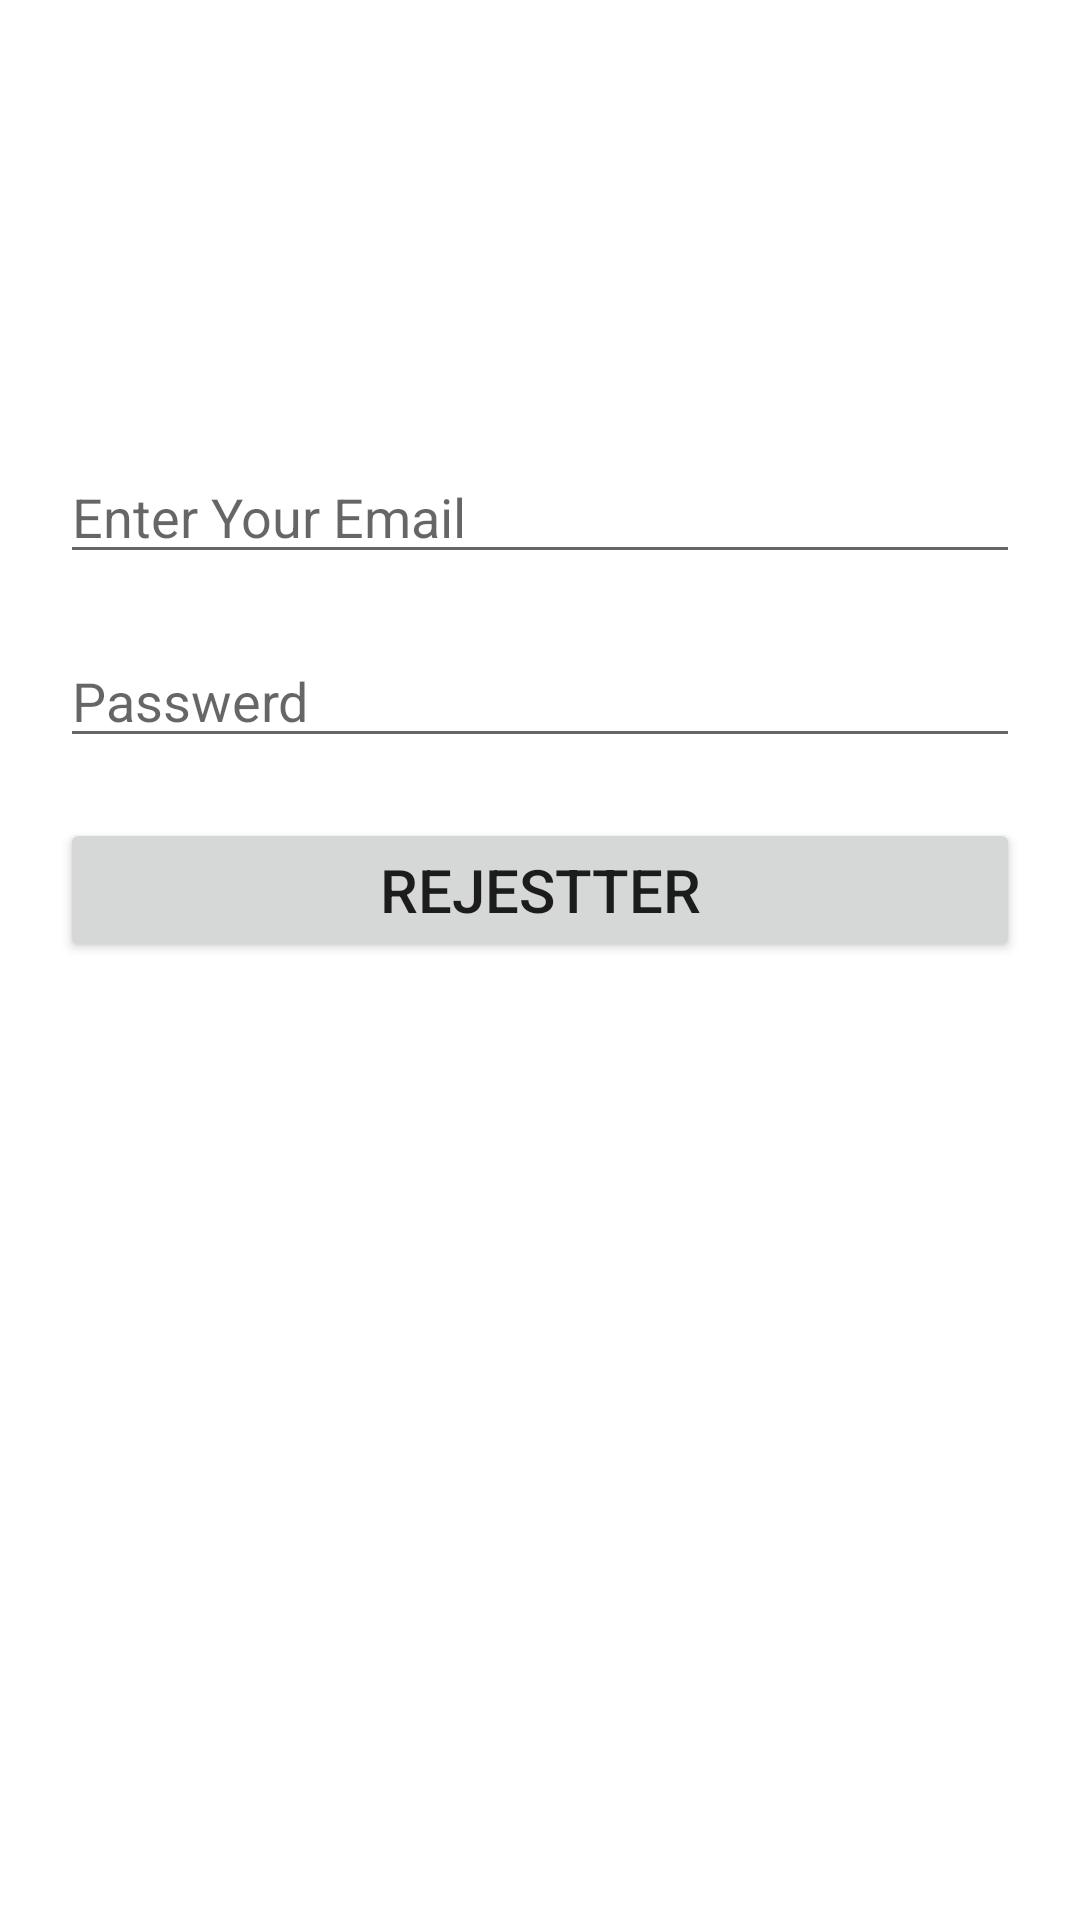

Reconstruct the res/layout file that produces this screen, plus the resources it refers to.
<!-- AndroidManifest.xml: application theme Theme.Authenticaion -->
<!-- res/layout/activity_signin.xml -->
<?xml version="1.0" encoding="utf-8"?>
<RelativeLayout xmlns:android="http://schemas.android.com/apk/res/android"
    xmlns:app="http://schemas.android.com/apk/res-auto"
    xmlns:tools="http://schemas.android.com/tools"
    android:layout_width="match_parent"
    android:layout_height="match_parent"
    tools:context=".SignInActivity">

    <EditText
        android:id="@+id/edmail"
        android:layout_width="wrap_content"
        android:layout_height="wrap_content"
        android:layout_alignParentStart="true"
        android:layout_alignParentEnd="true"
        android:layout_marginStart="20dp"
        android:layout_marginTop="150dp"
        android:layout_marginEnd="20dp"
        android:hint="Enter Your Email"
        android:ems="10"
        android:inputType="textEmailAddress" />

    <EditText
        android:id="@+id/edpass"
        android:layout_width="wrap_content"
        android:layout_height="wrap_content"
        android:layout_below="@+id/edmail"
        android:layout_alignParentStart="true"
        android:layout_alignParentEnd="true"
        android:layout_marginStart="20dp"
        android:layout_marginTop="20dp"
        android:layout_marginEnd="20dp"
        android:hint="Passwerd"
        android:ems="10"
        android:inputType="textPassword" />

    <Button
        android:id="@+id/btnRejestter"
        android:layout_width="wrap_content"
        android:layout_height="wrap_content"
        android:layout_below="@+id/progressBar"
        android:layout_alignParentStart="true"
        android:layout_alignParentEnd="true"
        android:layout_marginStart="20dp"
        android:layout_marginTop="20dp"
        android:layout_marginEnd="20dp"
        android:text="Rejestter"
        android:textSize="20dp" />

    <ProgressBar
        android:id="@+id/progressBar"
        style="?android:attr/progressBarStyle"
        android:layout_width="wrap_content"
        android:layout_height="wrap_content"
        android:layout_below="@+id/edpass"
        android:layout_marginTop="20dp"
        android:layout_marginLeft="150dp"
        android:visibility="gone"
        />
</RelativeLayout>
<!-- resources referenced by this layout -->
<resources>
  <style name="Theme.Authenticaion" parent="Theme.MaterialComponents.DayNight.DarkActionBar">
          
          <item name="colorPrimary">@color/purple_500</item>
          <item name="colorPrimaryVariant">@color/purple_700</item>
          <item name="colorOnPrimary">@color/white</item>
          
          <item name="colorSecondary">@color/teal_200</item>
          <item name="colorSecondaryVariant">@color/teal_700</item>
          <item name="colorOnSecondary">@color/black</item>
          
          <item name="android:statusBarColor" tools:targetApi="l">?attr/colorPrimaryVariant</item>
          
      </style>
  <!-- not gathered from this repository: default colours our renderer supplied (Android Studio template values) -->
  <color name="purple_500">#FF6200EE</color>
  <color name="purple_700">#FF3700B3</color>
  <color name="teal_200">#FF03DAC5</color>
  <color name="teal_700">#FF018786</color>
  <color name="black">#FF000000</color>
  <color name="white">#FFFFFFFF</color>
</resources>
